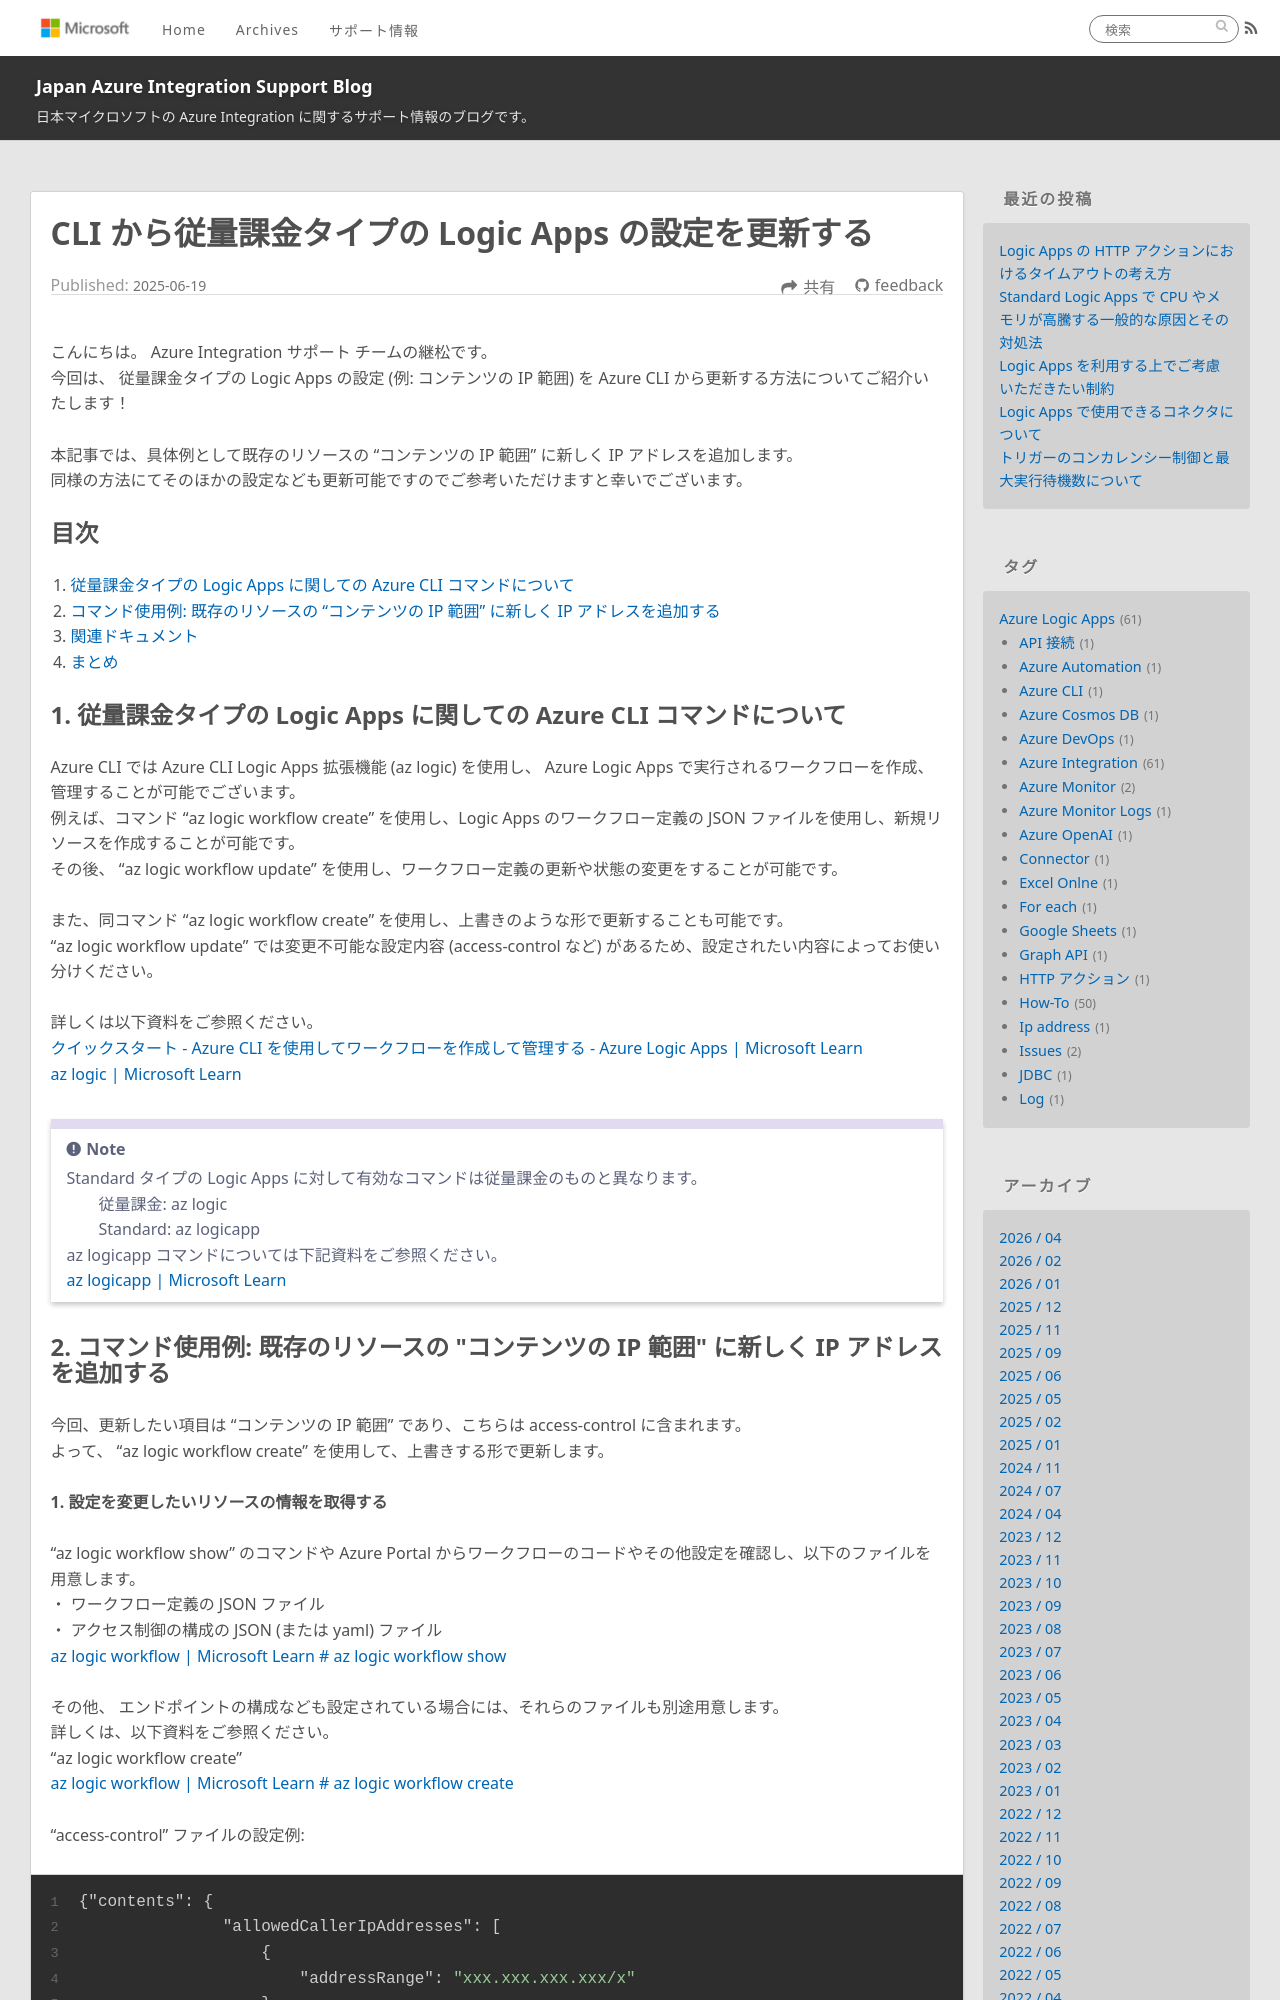

repository: Yiwen-Chen/blog · page: LogicApps/LogicApps-UpdateWithCLI/index.html · generator: jekyll

---
title: CLI から従量課金タイプの Logic Apps の設定を更新する
date: 2025-06-19 16:15:00
tags:
  - Tips
  - Azure Integration
  - Azure Logic Apps 
  - How-To
  - Azure CLI
---

こんにちは。  Azure Integration サポート チームの継松です。  
今回は、 従量課金タイプの Logic Apps の設定 (例: コンテンツの IP 範囲) を Azure CLI から更新する方法についてご紹介いたします！

本記事では、具体例として既存のリソースの "コンテンツの IP 範囲" に新しく IP アドレスを追加します。
同様の方法にてそのほかの設定なども更新可能ですのでご参考いただけますと幸いでございます。

<!-- more -->
